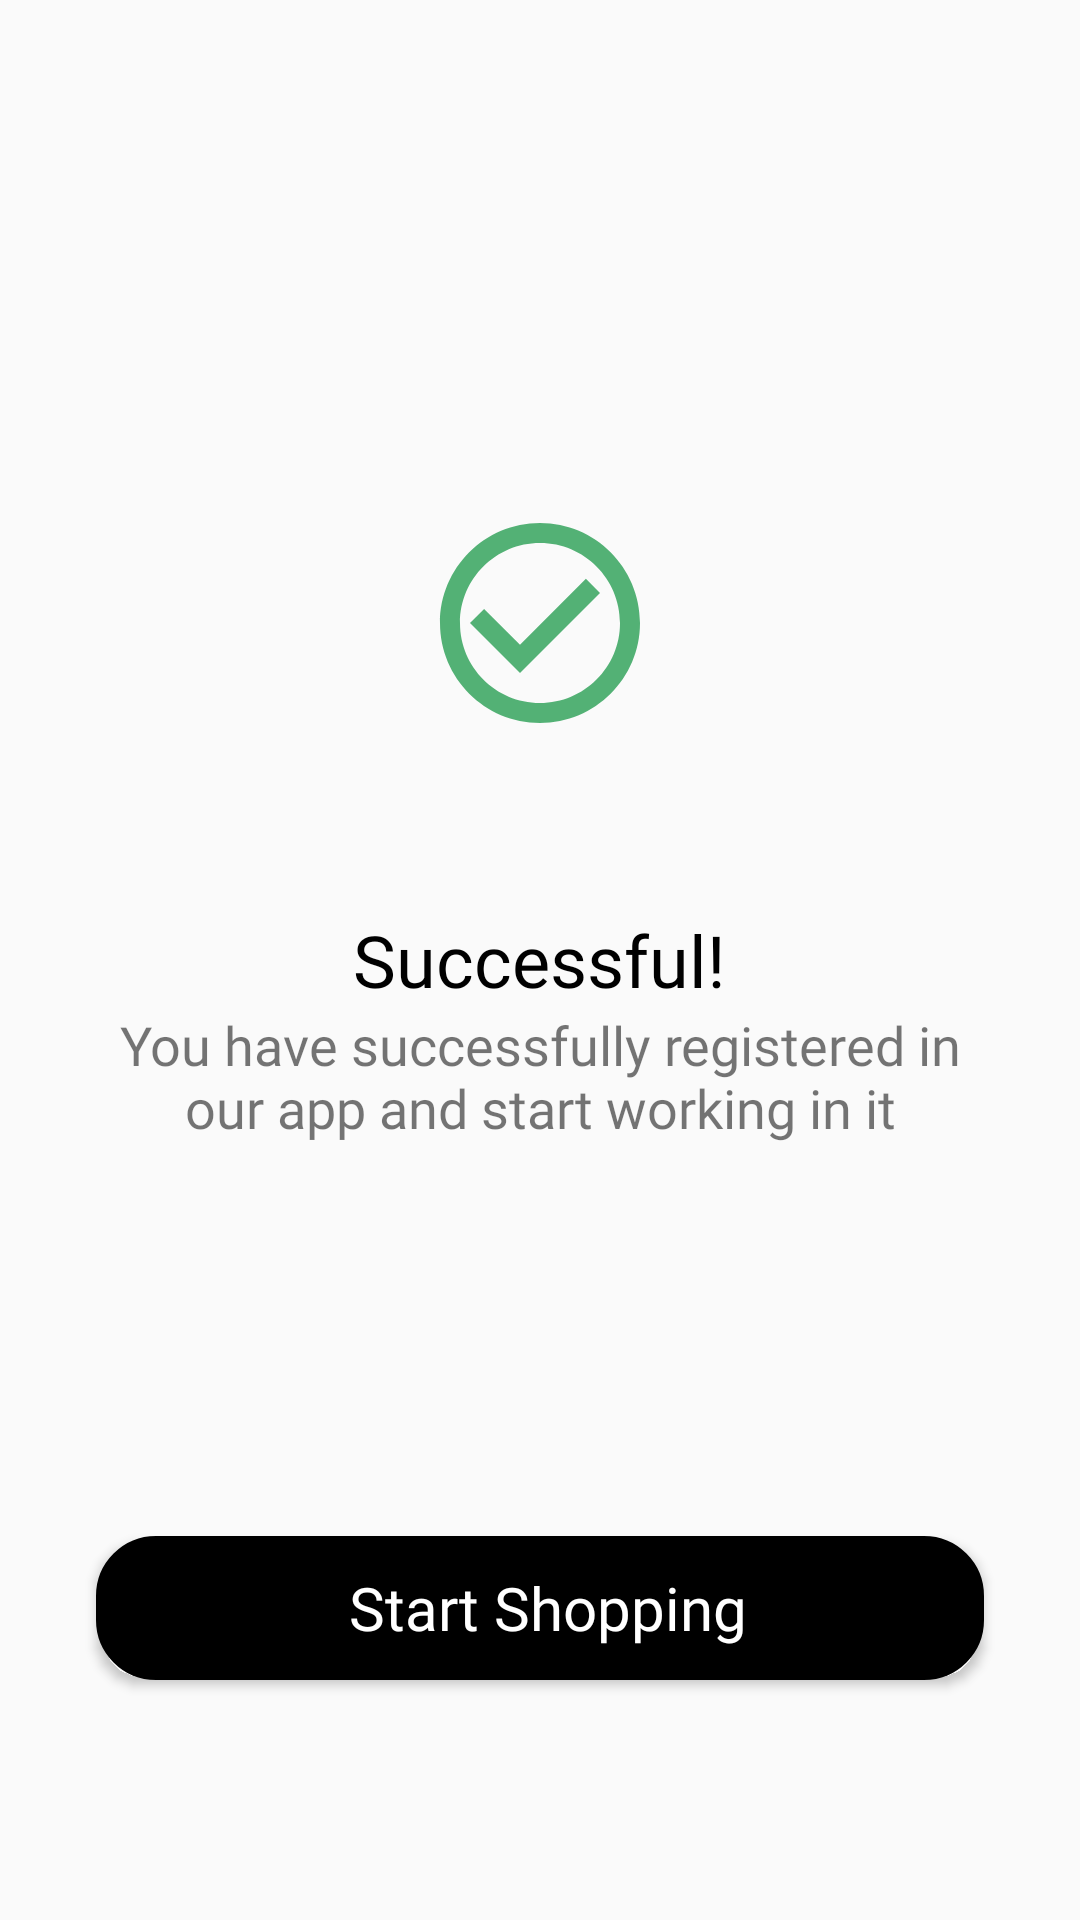

Android layout source for this screen:
<!-- AndroidManifest.xml: application theme Theme.ProjectAndroid -->
<!-- res/layout/success_register.xml -->
<?xml version="1.0" encoding="utf-8"?>
<RelativeLayout xmlns:android="http://schemas.android.com/apk/res/android"
    android:layout_width="match_parent"
    android:layout_height="match_parent">
    <ImageView
        android:layout_width="80dp"
        android:layout_height="80dp"
        android:src="@drawable/ic_baseline_check_circle_outline_24"
        android:layout_centerInParent="true"
        android:id="@+id/sucessImg"
        android:layout_above="@+id/success"
        android:layout_marginBottom="56dp"
        />
    <TextView
        android:layout_width="wrap_content"
        android:layout_height="wrap_content"
        android:layout_centerInParent="true"
        android:textSize="24sp"
        android:text="Successful!"
        android:fontFamily="@font/popins_bold"
        android:textColor="@color/black"
        android:id="@id/success"
        />

    <TextView
        android:layout_width="wrap_content"
        android:layout_height="wrap_content"
        android:layout_below="@+id/success"
        android:layout_centerHorizontal="true"
        android:layout_marginHorizontal="32dp"
        android:fontFamily="@font/poppinsmed"
        android:text="You have successfully registered in our app and start working in it"
        android:textAlignment="center"
        android:textSize="18sp" />
    <Button
        android:id="@+id/btnlogin"
        android:layout_width="match_parent"
        android:layout_height="wrap_content"
        android:layout_marginHorizontal="32dp"
        android:layout_marginBottom="80dp"
        android:background="@drawable/black_backgnd"
        android:fontFamily="@font/poppinsmed"
        android:minHeight="48dp"
        android:text=" Start Shopping"
        android:textAllCaps="false"
        android:textColor="@color/white"
        android:textSize="20sp"
        android:layout_alignParentBottom="true"
        />
</RelativeLayout>
<!-- resources referenced by this layout -->
<resources>
  <color name="black">#FF000000</color>
  <color name="white">#FFFFFFFF</color>
  <!-- drawable black_backgnd (drawable) -->
  <?xml version="1.0" encoding="utf-8"?>
  <shape xmlns:android="http://schemas.android.com/apk/res/android"
     android:shape="rectangle">
      <corners android:radius="16dp"/>
      <solid android:color="@color/black"/>
      <stroke android:width="8dp" android:color="@color/black"/>
  
  </shape>
  <!-- drawable ic_baseline_check_circle_outline_24 (drawable) -->
  <vector android:height="24dp" android:tint="#53B175"
      android:viewportHeight="24" android:viewportWidth="24"
      android:width="24dp" xmlns:android="http://schemas.android.com/apk/res/android">
      <path android:fillColor="@android:color/white" android:pathData="M16.59,7.58L10,14.17l-3.59,-3.58L5,12l5,5 8,-8zM12,2C6.48,2 2,6.48 2,12s4.48,10 10,10 10,-4.48 10,-10S17.52,2 12,2zM12,20c-4.42,0 -8,-3.58 -8,-8s3.58,-8 8,-8 8,3.58 8,8 -3.58,8 -8,8z"/>
  </vector>
  <style name="Theme.ProjectAndroid" parent="Theme.MaterialComponents.Light.NoActionBar.Bridge">
          
          <item name="colorPrimary">@color/white</item>
          <item name="colorPrimaryVariant">@color/white</item>
          <item name="colorOnPrimary">@color/white</item>
          
          <item name="colorSecondary">@color/teal_200</item>
          <item name="colorSecondaryVariant">@color/teal_700</item>
          <item name="colorOnSecondary">@color/black</item>
          
  
          
  
      </style>
  <color name="teal_200">#FF03DAC5</color>
  <color name="teal_700">#FF018786</color>
</resources>
